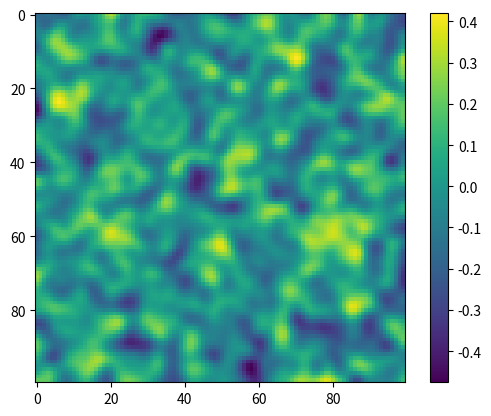
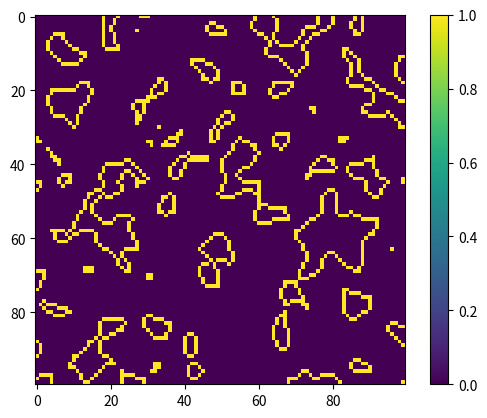

The matplotlib source for these figures, in order:
# -*- coding: utf-8 -*-
"""
Created on Fri Oct 17 10:58:15 2025

@author: railt
"""

import numpy as np
from scipy import ndimage
import matplotlib.pyplot as plt
from numpy.linalg import inv

ep = np.random.randn(100,100) #+ 10
ep = ndimage.gaussian_filter(ep, 2)

mask = ep >= 0.1

plt.figure()
plt.imshow(ep)
plt.colorbar()

bdry = np.zeros_like(mask, dtype = bool)

s0=[] #outside
s1=[] #inside

up = (mask[1:,:] & ~mask[:-1,:])
bdry[1:,:] |= up
coord = np.argwhere(up)
s0.append(coord )
s1.append(coord + [1,0])

down = (~mask[1:,:] & mask[:-1,:]) 
bdry[:-1,:] |= down
coord = np.argwhere(down)
s0.append(coord + [1,0])
s1.append(coord)

left = (mask[:,1:] & ~mask[:,:-1])
bdry[:,1:] |= left 
coord = np.argwhere(left)
s0.append(coord)
s1.append(coord + [0,1])

right = (~mask[:,1:] & mask[:,:-1])
bdry[:,:-1] |= (~mask[:,1:] & mask[:,:-1])
coord=np.argwhere(right)
s0.append(coord + [0,1])
s1.append(coord)

s00 = np.concatenate(s0)
s11 = np.concatenate(s1)

plt.figure()
plt.imshow(bdry)
plt.colorbar()





